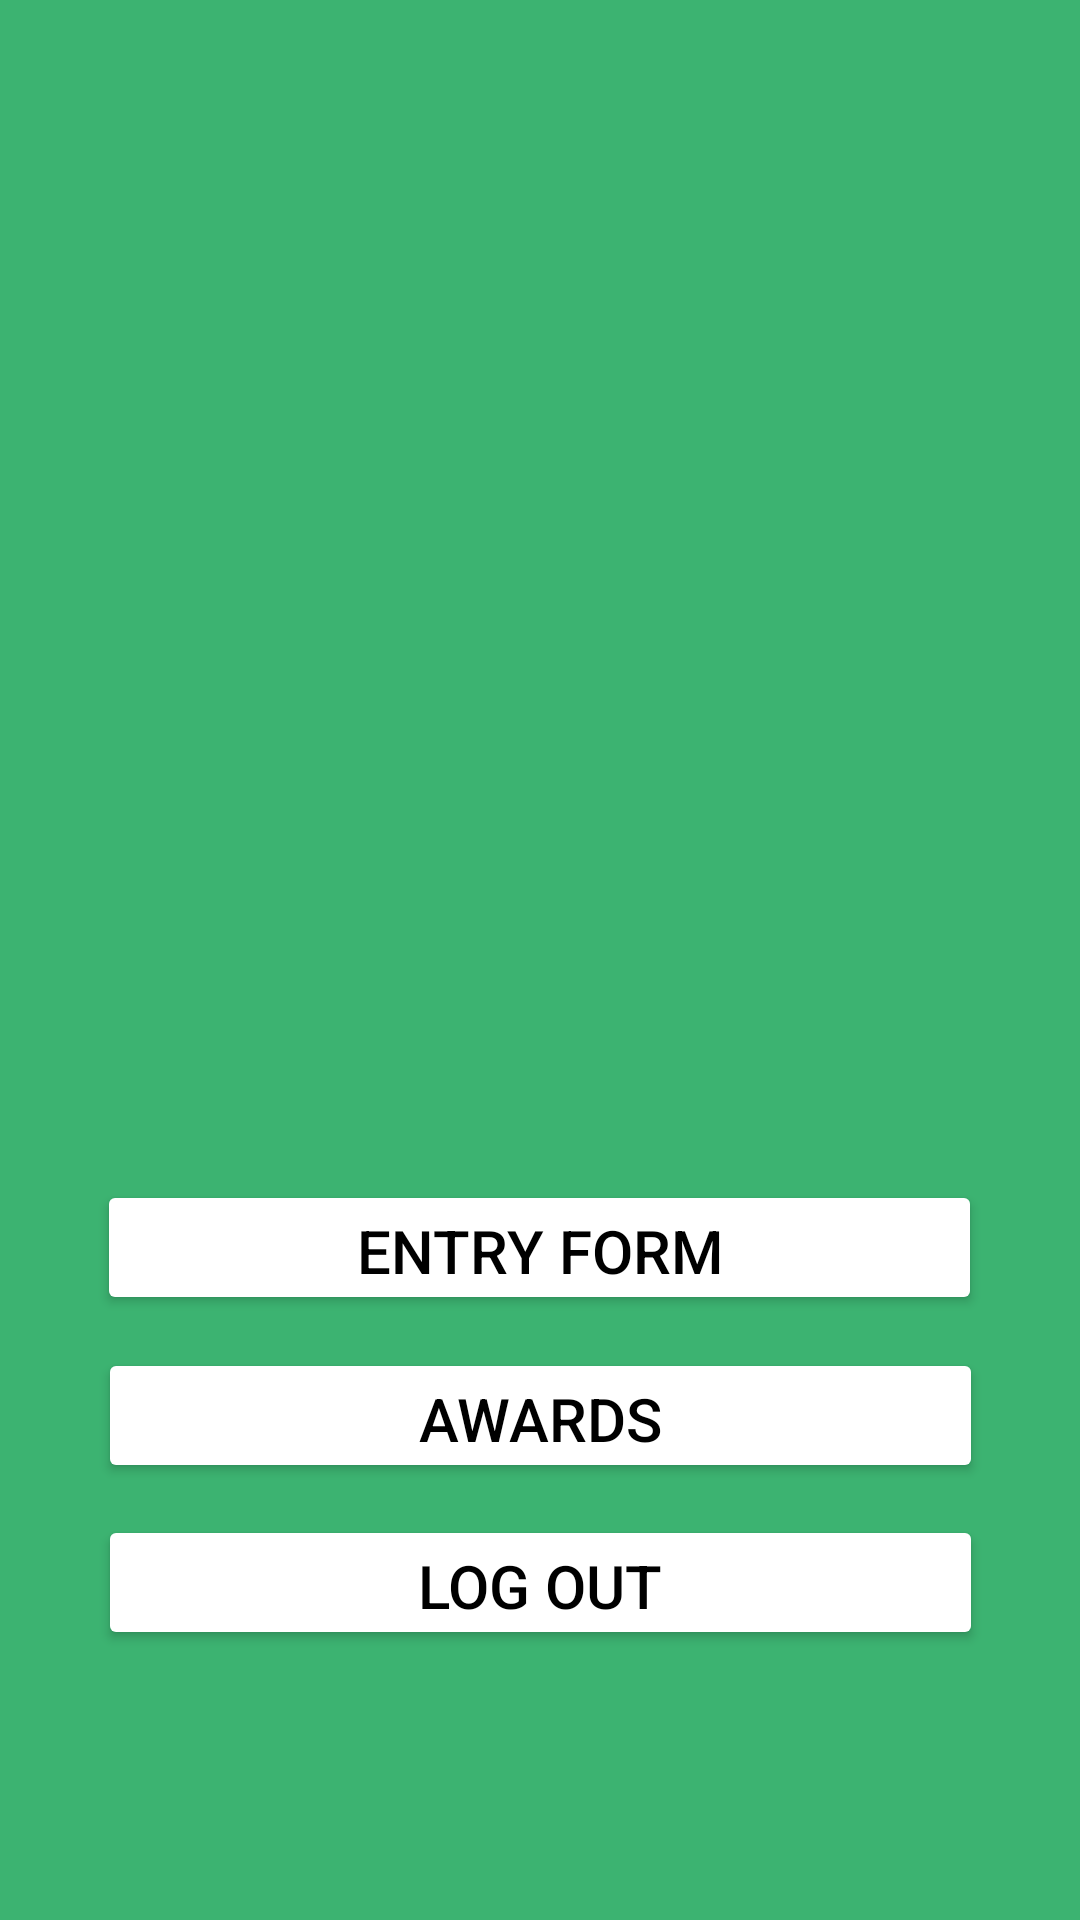

This screen was rendered from an Android layout file. Write that file and the resources it references.
<!-- AndroidManifest.xml: application theme Theme.TulsaGardenClub -->
<!-- res/layout/activity_main.xml -->
<?xml version="1.0" encoding="utf-8"?>
<androidx.constraintlayout.widget.ConstraintLayout
    xmlns:android="http://schemas.android.com/apk/res/android"
    xmlns:app="http://schemas.android.com/apk/res-auto"
    xmlns:tools="http://schemas.android.com/tools"
    android:id="@+id/main"
    android:layout_width="match_parent"
    android:layout_height="match_parent"
    android:background="@color/green"
    tools:context=".MainActivity">

    <ImageView
        android:layout_width="match_parent"
        android:layout_height="wrap_content"
        android:layout_marginBottom="96dp"
        android:src="@drawable/tgc_logo"
        app:layout_constraintBottom_toBottomOf="parent"
        app:layout_constraintEnd_toEndOf="parent"
        app:layout_constraintHorizontal_bias="0.0"
        app:layout_constraintStart_toStartOf="parent" />

    <Button
        android:id="@+id/entryFormButton"
        android:layout_width="295dp"
        android:layout_height="45dp"
        android:backgroundTint="@color/white"
        android:text="@string/entry_form"
        android:textColor="@color/black"
        android:textSize="20sp"
        app:layout_constraintBottom_toBottomOf="parent"
        app:layout_constraintEnd_toEndOf="parent"
        app:layout_constraintHorizontal_bias="0.498"
        app:layout_constraintStart_toStartOf="parent"
        app:layout_constraintTop_toTopOf="parent"
        app:layout_constraintVertical_bias="0.661" />

    <Button
        android:id="@+id/awardsButton"
        android:layout_width="295dp"
        android:layout_height="45dp"
        android:backgroundTint="@color/white"
        android:text="@string/awards"
        android:textColor="@color/black"
        android:textSize="20sp"
        app:layout_constraintBottom_toBottomOf="parent"
        app:layout_constraintEnd_toEndOf="parent"
        app:layout_constraintStart_toStartOf="parent"
        app:layout_constraintTop_toTopOf="parent"
        app:layout_constraintVertical_bias="0.755" />

    <Button
        android:id="@+id/logOutButton"
        android:layout_width="295dp"
        android:layout_height="45dp"
        android:backgroundTint="@color/white"
        android:text="@string/log_out"
        android:textColor="@color/black"
        android:textSize="20sp"
        app:layout_constraintBottom_toBottomOf="parent"
        app:layout_constraintEnd_toEndOf="parent"
        app:layout_constraintStart_toStartOf="parent"
        app:layout_constraintTop_toTopOf="parent"
        app:layout_constraintVertical_bias="0.849" />


</androidx.constraintlayout.widget.ConstraintLayout>
<!-- resources referenced by this layout -->
<resources>
  <color name="black">#FF000000</color>
  <color name="green">#3CB371</color>
  <color name="white">#FFFFFFFF</color>
  <string name="awards">Awards</string>
  <string name="entry_form">Entry Form</string>
  <string name="log_out">Log Out</string>
  <style name="Theme.TulsaGardenClub" parent="Base.Theme.TulsaGardenClub" />
  <style name="Base.Theme.TulsaGardenClub" parent="Theme.Material3.DayNight.NoActionBar">
          
          
      </style>
</resources>
